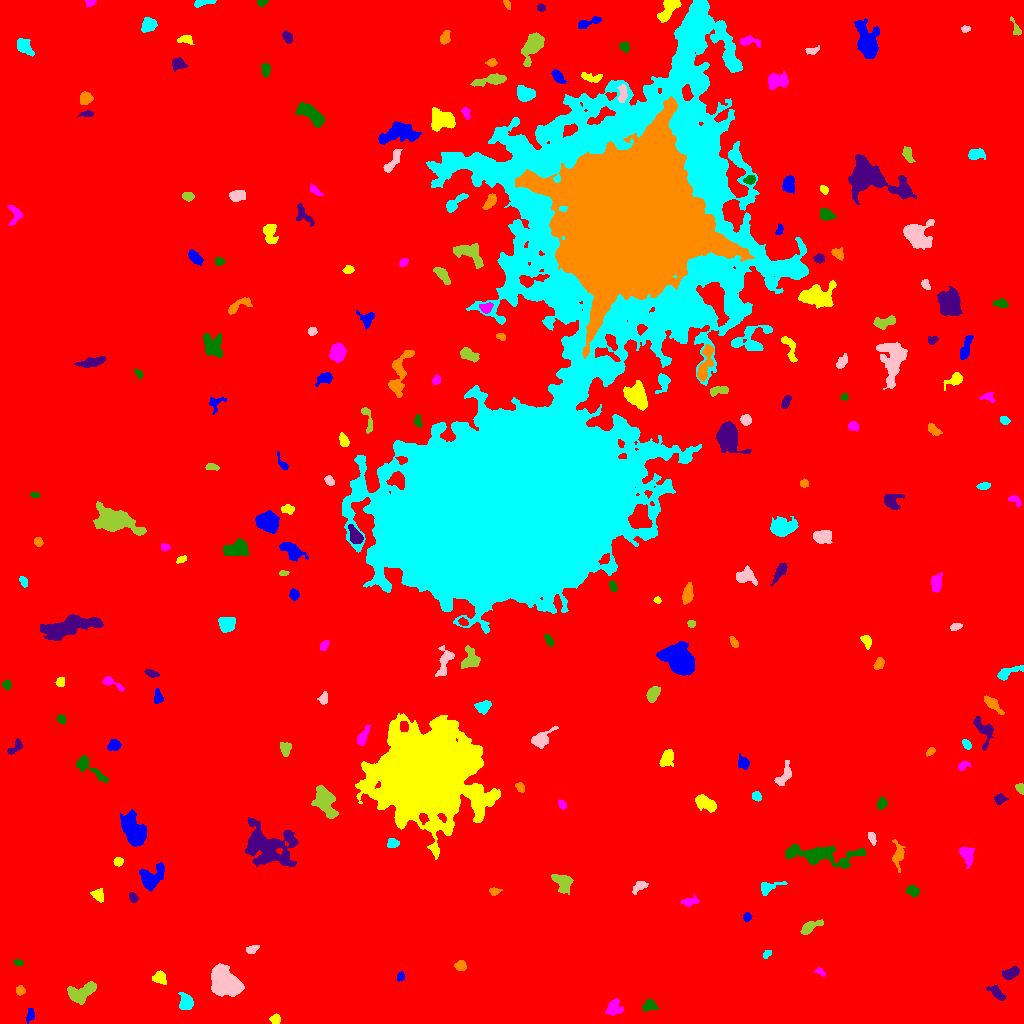

The table this chart was drawn from, first rows:
ID, X, Y, A, B, theta, total_flux, mu_max, mu_median, mu_mean, R_fwhm, R_e, R10, R90, x_start, x_end, y_start, y_end, area, greylevel
0, 511.5, 515.3, 302.1, 296.4, 0.9156, 3126764, 21.0, 3.0, 3.602, 78.05, 246.4, 93.9, 400.8, 0, 1023, 0, 1023, 868124, 3.602
1, 30.49, 9.175, 3.38, 1.849, 1.443, 285.0, 6.0, 3.0, 2.908, 3.989, 2.932, 1.128, 4.787, 26, 34, 0, 15, 98, 11.91
2, 275.8, 4.377, 2.322, 2.204, -1.384, 297.0, 6.0, 3.0, 3.16, 4.334, 2.932, 1.128, 4.406, 269, 280, 0, 10, 94, 13.16
3, 614.1, 15.16, 3.998, 3.48, 0.4213, 1001, 10.0, 5.0, 4.883, 5.726, 4.478, 1.871, 6.91, 605, 623, 8, 25, 205, 13.88
4, 649.2, 17.96, 3.471, 2.915, 0.153, 337.0, 4.0, 2.0, 2.357, 5.863, 3.989, 1.596, 5.863, 642, 658, 12, 25, 143, 11.36
5, 997, 30.31, 4.831, 2.087, -0.7672, 552.0, 7.0, 3.0, 3.325, 5.046, 3.909, 1.596, 6.05, 986, 1006, 23, 39, 166, 12.33
6, 20.02, 33.06, 2.304, 1.471, 0.06302, 161.0, 6.0, 1.0, 1.963, 2.877, 2.257, 0.7979, 3.742, 16, 25, 28, 38, 82, 13.96
7, 186.1, 20.62, 3.626, 3.074, 1.486, 644.0, 8.0, 3.0, 3.081, 5.262, 4.029, 1.596, 6.358, 178, 193, 14, 31, 209, 13.08
8, 225.8, 40.35, 7.473, 5.334, -0.6877, 11979, 44.0, 13.0, 15.34, 8.195, 7.674, 3.038, 12.68, 211, 244, 27, 60, 781, 34.34
9, 81.46, 31.01, 8.345, 3.878, 0.3896, 1819, 10.0, 5.0, 4.664, 8.019, 6.103, 2.459, 9.373, 67, 96, 19, 42, 390, 13.66
10, 897.2, 61.38, 21.46, 20.14, -0.7382, 430577, 246.0, 18.0, 37, 14.31, 23.56, 7.695, 43.45, 838, 983, 0, 141, 11638, 44
11, 400.4, 46.83, 2.299, 1.699, 1.204, 178.0, 6.0, 2.0, 2.618, 3.241, 2.523, 0.9772, 3.949, 397, 404, 42, 52, 68, 11.62
12, 159.4, 45.55, 3.26, 2.76, -0.3657, 762.0, 12.0, 4.0, 4.98, 4.222, 3.7, 1.382, 5.944, 152, 166, 39, 53, 153, 14.98
13, 820.8, 51.22, 2.728, 1.5, -0.7449, 193.0, 7.0, 3.0, 2.838, 2.706, 2.394, 0.7979, 3.785, 814, 825, 47, 56, 68, 11.84
14, 17.87, 61, 2.5, 1.513, -0.2786, 236.0, 7.0, 4.0, 3.869, 3.338, 2.523, 0.9772, 3.827, 13, 23, 57, 64, 61, 12.87
15, 1011, 50.44, 4.281, 2.344, 0.4021, 963.0, 14.0, 5.0, 5.566, 4.406, 3.989, 1.493, 6.283, 1002, 1019, 44, 57, 173, 14.57
16, 460.9, 57.85, 2.306, 2.189, -0.09909, 266.0, 6.0, 2.0, 2.418, 3.742, 2.764, 1.128, 4.514, 454, 466, 53, 63, 110, 12.42
17, 766.5, 69.22, 2.072, 1.47, 0.8516, 129.0, 5.0, 2.0, 2.048, 2.706, 2.111, 0.7979, 3.478, 763, 771, 65, 73, 63, 12.05
18, 251.8, 73.92, 3.19, 1.835, 0.3435, 411.0, 8.0, 4.0, 4.326, 4.184, 3.038, 1.262, 4.754, 246, 259, 70, 78, 95, 13.33
19, 809.4, 96.45, 5.776, 2.186, 0.4896, 608.0, 8.0, 3.0, 3.134, 4.82, 4.068, 1.596, 6.482, 800, 823, 89, 104, 194, 15.13
20, 179.6, 78.02, 17.57, 9.206, -0.6456, 76977, 104.0, 11.0, 23.15, 12.36, 12.13, 4.951, 24.38, 139, 247, 20, 117, 3325, 31.15
21, 747, 106.3, 1.999, 1.913, 1.382, 220.0, 6.0, 3.0, 3.188, 3.432, 2.459, 0.9772, 3.949, 743, 752, 102, 111, 69, 12.19
22, 98.18, 128.2, 3.212, 2.228, -0.8243, 480.0, 8.0, 4.0, 3.609, 4.687, 3.385, 1.262, 5.232, 90, 103, 121, 135, 133, 14.61
23, 689.6, 121.9, 4.331, 2.009, 0.2007, 292.0, 4.0, 2.0, 2.212, 5.323, 3.613, 1.493, 5.499, 680, 699, 117, 129, 132, 11.21
24, 912.6, 132.8, 3.111, 2.459, -0.5531, 597.0, 9.0, 5.0, 4.701, 4.652, 3.613, 1.382, 5.441, 906, 919, 126, 138, 127, 19.7
25, 133.1, 126.5, 2.442, 1.721, -1.015, 207.0, 6.0, 2.0, 2.494, 3.568, 2.646, 0.9772, 4.068, 129, 138, 121, 131, 83, 13.49
26, 494.2, 131.9, 2.529, 1.923, 0.07027, 211.0, 6.0, 3.0, 2.671, 3.613, 2.706, 0.9772, 4.222, 489, 502, 128, 136, 79, 11.67
27, 767.4, 135.6, 5.752, 2.767, 0.3465, 504.0, 7.0, 2.0, 2.8, 4.406, 3.827, 1.493, 6.358, 761, 787, 128, 142, 180, 11.8
28, 639.6, 136.9, 4.197, 2.11, 0.598, 416.0, 6.0, 3.0, 3.176, 5.015, 3.613, 1.382, 5.642, 632, 648, 129, 142, 131, 12.18
29, 562.2, 141.1, 5.531, 3.719, -0.8344, 1219, 10.0, 4.0, 4.338, 6.383, 5.47, 2.111, 8.387, 551, 573, 129, 149, 281, 13.34
30, 921.6, 154, 3.33, 2.367, -1.463, 525.0, 8.0, 4.0, 4.102, 4.983, 3.568, 1.382, 5.412, 917, 927, 146, 160, 128, 13.1
31, 150.2, 145.2, 6.195, 4.461, 0.681, 3225, 26.0, 6.0, 7.924, 5.382, 5.14, 2.034, 8.974, 139, 164, 132, 161, 407, 17.92
32, 118.3, 161.8, 2.097, 1.832, 0.247, 154.0, 4.0, 2.0, 1.901, 3.785, 2.523, 0.9772, 3.909, 113, 123, 157, 166, 81, 11.9
33, 966.8, 168.8, 4.555, 2.965, -1.17, 972.0, 9.0, 4.0, 4.5, 5.754, 4.442, 1.784, 6.956, 959, 974, 155, 176, 216, 13.5
34, 820.2, 168.6, 20.14, 4.626, -0.06384, 3973, 12.0, 4.0, 4.588, 8.538, 8.974, 3.338, 14.61, 785, 865, 155, 179, 866, 12.59
35, 267.9, 177.3, 13.63, 9.42, -0.3698, 9084, 19.0, 6.0, 6.724, 9.424, 11.31, 4.334, 18.32, 245, 298, 157, 206, 1351, 13.72
36, 898.2, 168.6, 6.349, 2.68, 1.559, 636.0, 8.0, 2.0, 2.904, 4.406, 4.184, 1.596, 7.047, 892, 905, 151, 184, 219, 12.9
37, 392.8, 180.4, 2.679, 2.217, -0.2372, 318.0, 7.0, 3.0, 3.029, 3.523, 3.09, 1.128, 4.951, 387, 399, 176, 185, 105, 13.03
38, 871.8, 185.5, 3.183, 1.651, -1.221, 245.0, 6.0, 3.0, 2.753, 3.989, 2.985, 1.128, 4.583, 868, 876, 178, 191, 89, 12.75
39, 324.5, 221.5, 7.263, 4.109, -1.128, 3125, 19.0, 5.0, 6.313, 5.412, 6.18, 2.326, 10.75, 311, 338, 205, 238, 495, 14.31
40, 583.6, 199.2, 4.615, 3.528, 0.9271, 1681, 13.0, 6.0, 5.857, 6.206, 5.202, 2.034, 7.959, 575, 595, 189, 209, 287, 14.86
41, 133.5, 191.2, 8.148, 4.397, -1.138, 5049, 26.0, 6.0, 8.065, 6.482, 6.887, 2.523, 11.75, 120, 146, 177, 214, 626, 17.07
42, 703.1, 221.4, 5.147, 2.81, -0.4931, 1261, 19.0, 3.0, 4.758, 3.478, 4.068, 1.493, 7.421, 695, 716, 211, 229, 265, 13.76
43, 561.5, 219.1, 2.567, 1.732, -0.971, 320.0, 8.0, 4.0, 4.444, 3.742, 2.646, 0.9772, 4.107, 558, 566, 214, 224, 72, 12.44
44, 882, 220.1, 2.939, 2.077, 1.382, 361.0, 7.0, 3.0, 3.406, 3.949, 3.09, 1.262, 4.853, 877, 887, 214, 227, 106, 12.41
45, 999.6, 224.5, 2.775, 2.268, 0.1727, 266.0, 7.0, 2.0, 2.486, 2.706, 3.09, 1.128, 5.015, 994, 1008, 219, 230, 107, 11.49
46, 519.8, 236.5, 2.481, 1.865, -0.9371, 283.0, 8.0, 3.0, 3.494, 3.523, 2.706, 0.9772, 4.184, 515, 524, 231, 241, 81, 12.49
47, 756.5, 227, 2.508, 2.198, -0.562, 381.0, 7.0, 4.0, 4.482, 4.37, 3.09, 1.262, 4.583, 752, 761, 222, 232, 85, 12.48
48, 784, 247.7, 6.609, 2.706, 1.032, 616.0, 7.0, 2.0, 2.933, 4.754, 4.107, 1.596, 6.794, 774, 791, 238, 263, 210, 11.93
49, 1020, 235, 2.687, 1.912, -1.086, 378.0, 8.0, 5.0, 4.785, 4.26, 2.877, 1.128, 4.334, 1015, 1023, 229, 240, 79, 13.78
50, 177.6, 241.8, 5.374, 2.248, 0.8008, 377.0, 5.0, 2.0, 2.179, 4.26, 4.107, 1.493, 6.482, 171, 187, 234, 251, 173, 11.18
51, 742.9, 260.4, 3.19, 2.56, -1.233, 331.0, 5.0, 3.0, 2.527, 4.583, 3.568, 1.493, 5.499, 738, 749, 254, 270, 131, 11.53
52, 667.1, 266, 4.576, 2.805, 1.091, 893.0, 9.0, 4.0, 4.443, 5.232, 4.37, 1.693, 6.864, 659, 673, 257, 274, 201, 13.44
53, 963, 257.6, 3.171, 1.978, 0.5213, 227.0, 6.0, 2.0, 2.522, 3.656, 2.877, 1.128, 4.478, 958, 971, 253, 262, 90, 11.52
54, 88.92, 255.3, 10.85, 2.85, -0.6174, 965.0, 9.0, 3.0, 3.446, 4.297, 5.109, 1.871, 8.117, 76, 108, 241, 268, 280, 12.45
55, 15.66, 276.6, 5.27, 2.059, 0.8074, 351.0, 8.0, 3.0, 2.721, 3.785, 3.192, 1.128, 5.046, 7, 22, 269, 285, 129, 12.72
56, 930.6, 271.9, 2.236, 1.261, 0.692, 155.0, 7.0, 2.0, 2.348, 2.394, 2.034, 0.7979, 3.338, 926, 935, 267, 276, 66, 12.35
57, 966.4, 279, 2.578, 1.606, -0.9628, 190.0, 5.0, 2.0, 2.375, 3.523, 2.585, 0.9772, 4.029, 962, 971, 274, 284, 80, 12.38
58, 540.4, 284.4, 5.639, 3.091, 0.6199, 877.0, 9.0, 3.0, 3.426, 5.046, 4.406, 1.784, 7.269, 531, 558, 275, 297, 256, 13.43
59, 285.4, 274.8, 3.128, 2.417, -1.518, 611.0, 10.0, 4.0, 4.46, 4.514, 3.385, 1.382, 5.412, 280, 291, 267, 281, 137, 13.46
... 178 more rows
